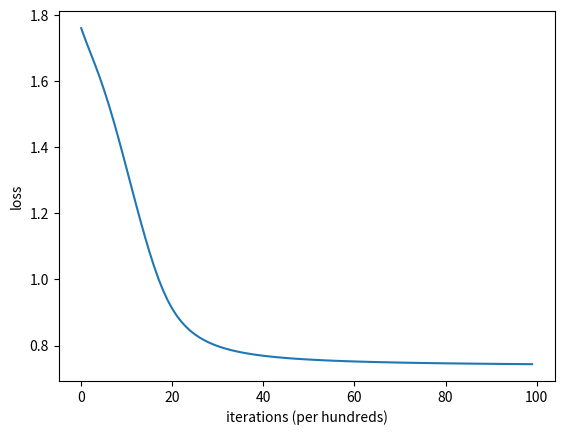

Python code for this plot:
import numpy as np
from collections import defaultdict
import matplotlib.pyplot as plt

class OneHotEncoder():
    def __init__(self, tokenized_docs):
        self.w2i = defaultdict(lambda : len(self.w2i))
        [self.w2i[w] for d in tokenized_docs for w in d]
        self.i2w = {v:k for k, v in self.w2i.items()}
        self.n_word = len(self.w2i)

    def encode(self, tokenized_docs):
        ret = []
        for d in tokenized_docs:
            for w in d:
                ret.append(self.get_onehot_vector(w))
        return ret

    def get_onehot_vector(self, w):
        v = [0] * len(self.w2i)
        v[self.w2i[w]] = 1
        return v

    def decode(self, v):
        pass


class Word2Vec():
    def __init__(self, docs, embedding_size, window = 1, learning_rate = 0.1, epoch = 100):
        self.embedding_size = embedding_size
        self.window = window
        self.learning_rate = learning_rate
        self.epoch = epoch

        self.tokenized_docs = [d.split() for d in docs]
        self.enc = OneHotEncoder(self.tokenized_docs)
        encoded_docs = self.enc.encode(self.tokenized_docs)

        W = self._init_weights(self.enc.n_word)
        x, y = self._slide_window(encoded_docs)
        self._optimize(x, y, W)

    def _init_weights(self, n_word):
        W1 = np.random.rand(n_word, self.embedding_size)
        W2 = np.random.rand(self.embedding_size, n_word)        
        return W1, W2

    def _slide_window(self, encoded_docs):
        context, center = [], []

        for i, w in enumerate(encoded_docs):
            s = max(0, i - self.window)
            e = min(len(encoded_docs), i + self.window)
            
            tmp_context = encoded_docs[s:e+1]
            tmp_center = tmp_context.pop(i-s)

            for c in tmp_context:
                center.append(tmp_center)
                context.append(c)

        return np.array(context), np.array(center)

    def _input_to_hidden(self, x, W):
        return np.dot(x, W)

    def _hidden_to_output(self, H, W):
        return self._softmax(np.dot(H, W))

    def _eval_loss(self, y, Y_hat):
        return -1/len(y) * np.sum(y * np.log(Y_hat))

    def _calc_gradients(self, x, y, Y_hat, H, W2):
        err = Y_hat-y

        dw2 = np.dot(H.T, err)
        dw1 = np.dot(np.dot(W2, err.T), x).T

        return dw1, dw2

    def _softmax(self, O):
        return np.exp(O)/np.sum(np.exp(O), keepdims=True, axis = 1)

    def _optimize(self, x, y, W):
        loss_trace = []

        for e in range(self.epoch):
            H = self._input_to_hidden(x, W[0])
            Y_hat = self._hidden_to_output(H, W[1])
            loss = self._eval_loss(y, Y_hat)
            loss_trace.append(loss)
            gradients = self._calc_gradients(x, y, Y_hat, H, W[1])

            for w, g in zip(W, gradients):
                w += -self.learning_rate * g

        self.WV = W[0]

        plt.plot(loss_trace)
        plt.ylabel('loss')
        plt.xlabel('iterations (per hundreds)')
        plt.show()

    def wv(self, w):
        return self.WV[self.enc.w2i[w]]

    def most_similar(self, w, n = 3):
        v = self.wv(w)

        return np.dot(v, self.WV.T)

if __name__ == "__main__" :
    docs = ["you will never know until you try"]
    w2v = Word2Vec(docs=docs, embedding_size=4)

    w2v.wv('you')
    w2v.most_similar('you')